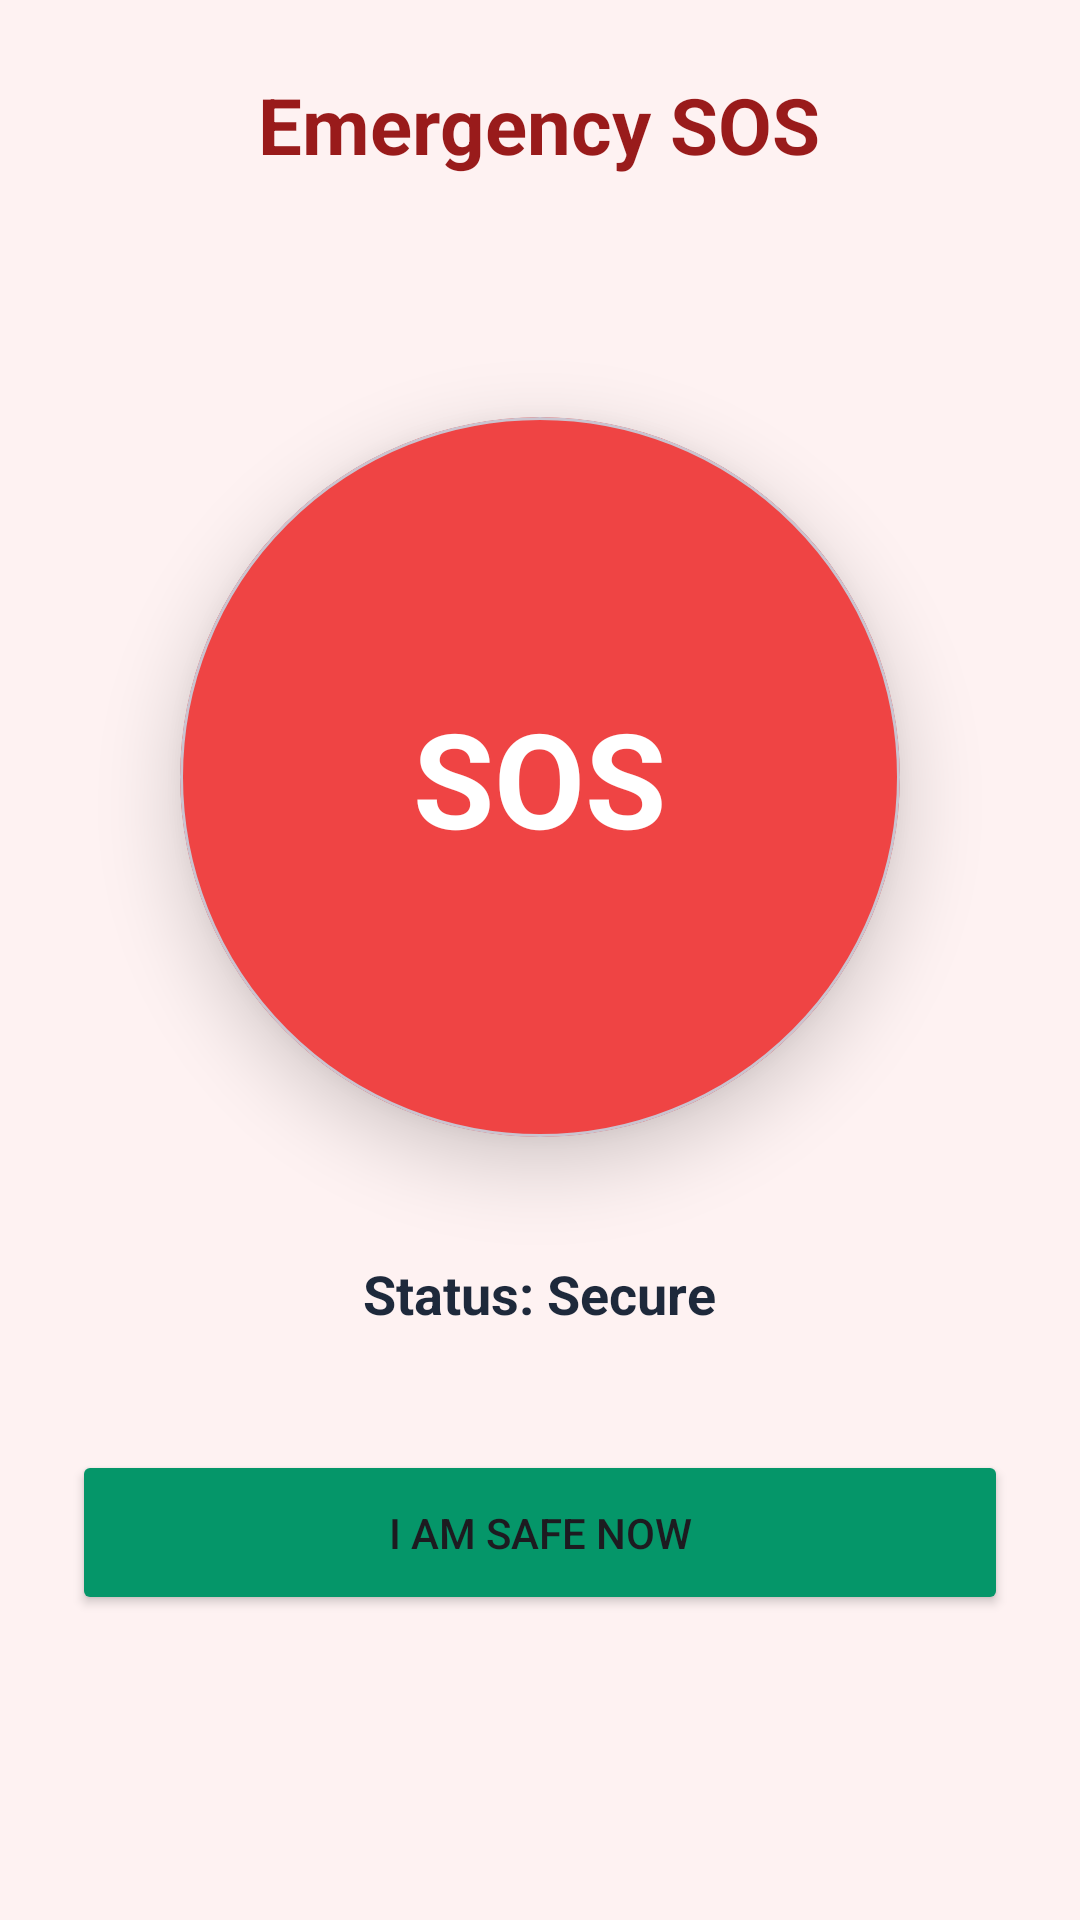

Here is an Android app screen rendered from its layout file. Give the layout XML and the strings, colors and styles it references.
<!-- AndroidManifest.xml: application theme Theme.CIVARA -->
<!-- res/layout/activity_sos.xml -->
<?xml version="1.0" encoding="utf-8"?>
<LinearLayout xmlns:android="http://schemas.android.com/apk/res/android"
    xmlns:app="http://schemas.android.com/apk/res-auto"
    android:layout_width="match_parent"
    android:layout_height="match_parent"
    android:background="#FEF2F2"
    android:gravity="center_horizontal"
    android:orientation="vertical"
    android:padding="24dp">

    <TextView
        android:layout_width="wrap_content"
        android:layout_height="wrap_content"
        android:text="Emergency SOS"
        android:textColor="#991B1B"
        android:textSize="26sp"
        android:textStyle="bold" />

    <com.google.android.material.card.MaterialCardView
        android:id="@+id/btnTriggerSos"
        android:layout_width="240dp"
        android:layout_height="240dp"
        android:layout_marginTop="80dp"
        android:clickable="true"
        android:focusable="true"
        app:cardBackgroundColor="#EF4444"
        app:cardCornerRadius="120dp"
        app:cardElevation="15dp">
        <TextView
            android:layout_width="wrap_content"
            android:layout_height="wrap_content"
            android:layout_gravity="center"
            android:text="SOS"
            android:textColor="#FFFFFF"
            android:textSize="44sp"
            android:textStyle="bold" />
    </com.google.android.material.card.MaterialCardView>

    <TextView
        android:id="@+id/tvSosStatus"
        android:layout_width="wrap_content"
        android:layout_height="wrap_content"
        android:layout_marginTop="40dp"
        android:text="Status: Secure"
        android:textColor="#1E293B"
        android:textSize="18sp"
        android:textStyle="bold" />

    <Button
        android:id="@+id/btnSafeNow"
        android:layout_width="match_parent"
        android:layout_height="55dp"
        android:layout_marginTop="40dp"
        android:backgroundTint="#059669"
        android:text="I AM SAFE NOW"
        app:cornerRadius="12dp" />
</LinearLayout>
<!-- resources referenced by this layout -->
<resources>
  <style name="Theme.CIVARA" parent="Base.Theme.CIVARA" />
  <style name="Base.Theme.CIVARA" parent="Theme.Material3.DayNight.NoActionBar">
          <item name="colorPrimary">@color/colorPrimary</item>
          <item name="android:windowBackground">@color/app_background</item>
  
          <item name="android:statusBarColor">#F8FAFC</item>
          <item name="android:windowLightStatusBar" tools:targetApi="m">true</item>
      </style>
  <color name="colorPrimary">#7C3AED</color>
  <color name="app_background">#F4F8FF</color>
</resources>
